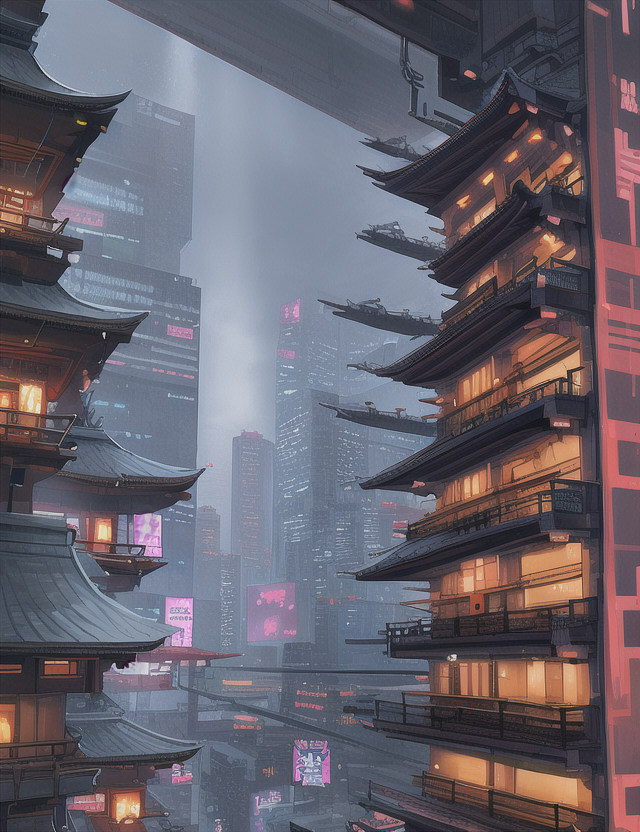
Generation parameters embedded in this image by AUTOMATIC1111 Stable Diffusion web UI or a fork of it (Forge, ...) (PNG 'parameters' text chunk):
pagoda, thunder storm, cyberpunk
Steps: 35, Sampler: Euler, CFG scale: 7, Seed: 3358141819, Size: 640x832, Model hash: 1a7df6b8